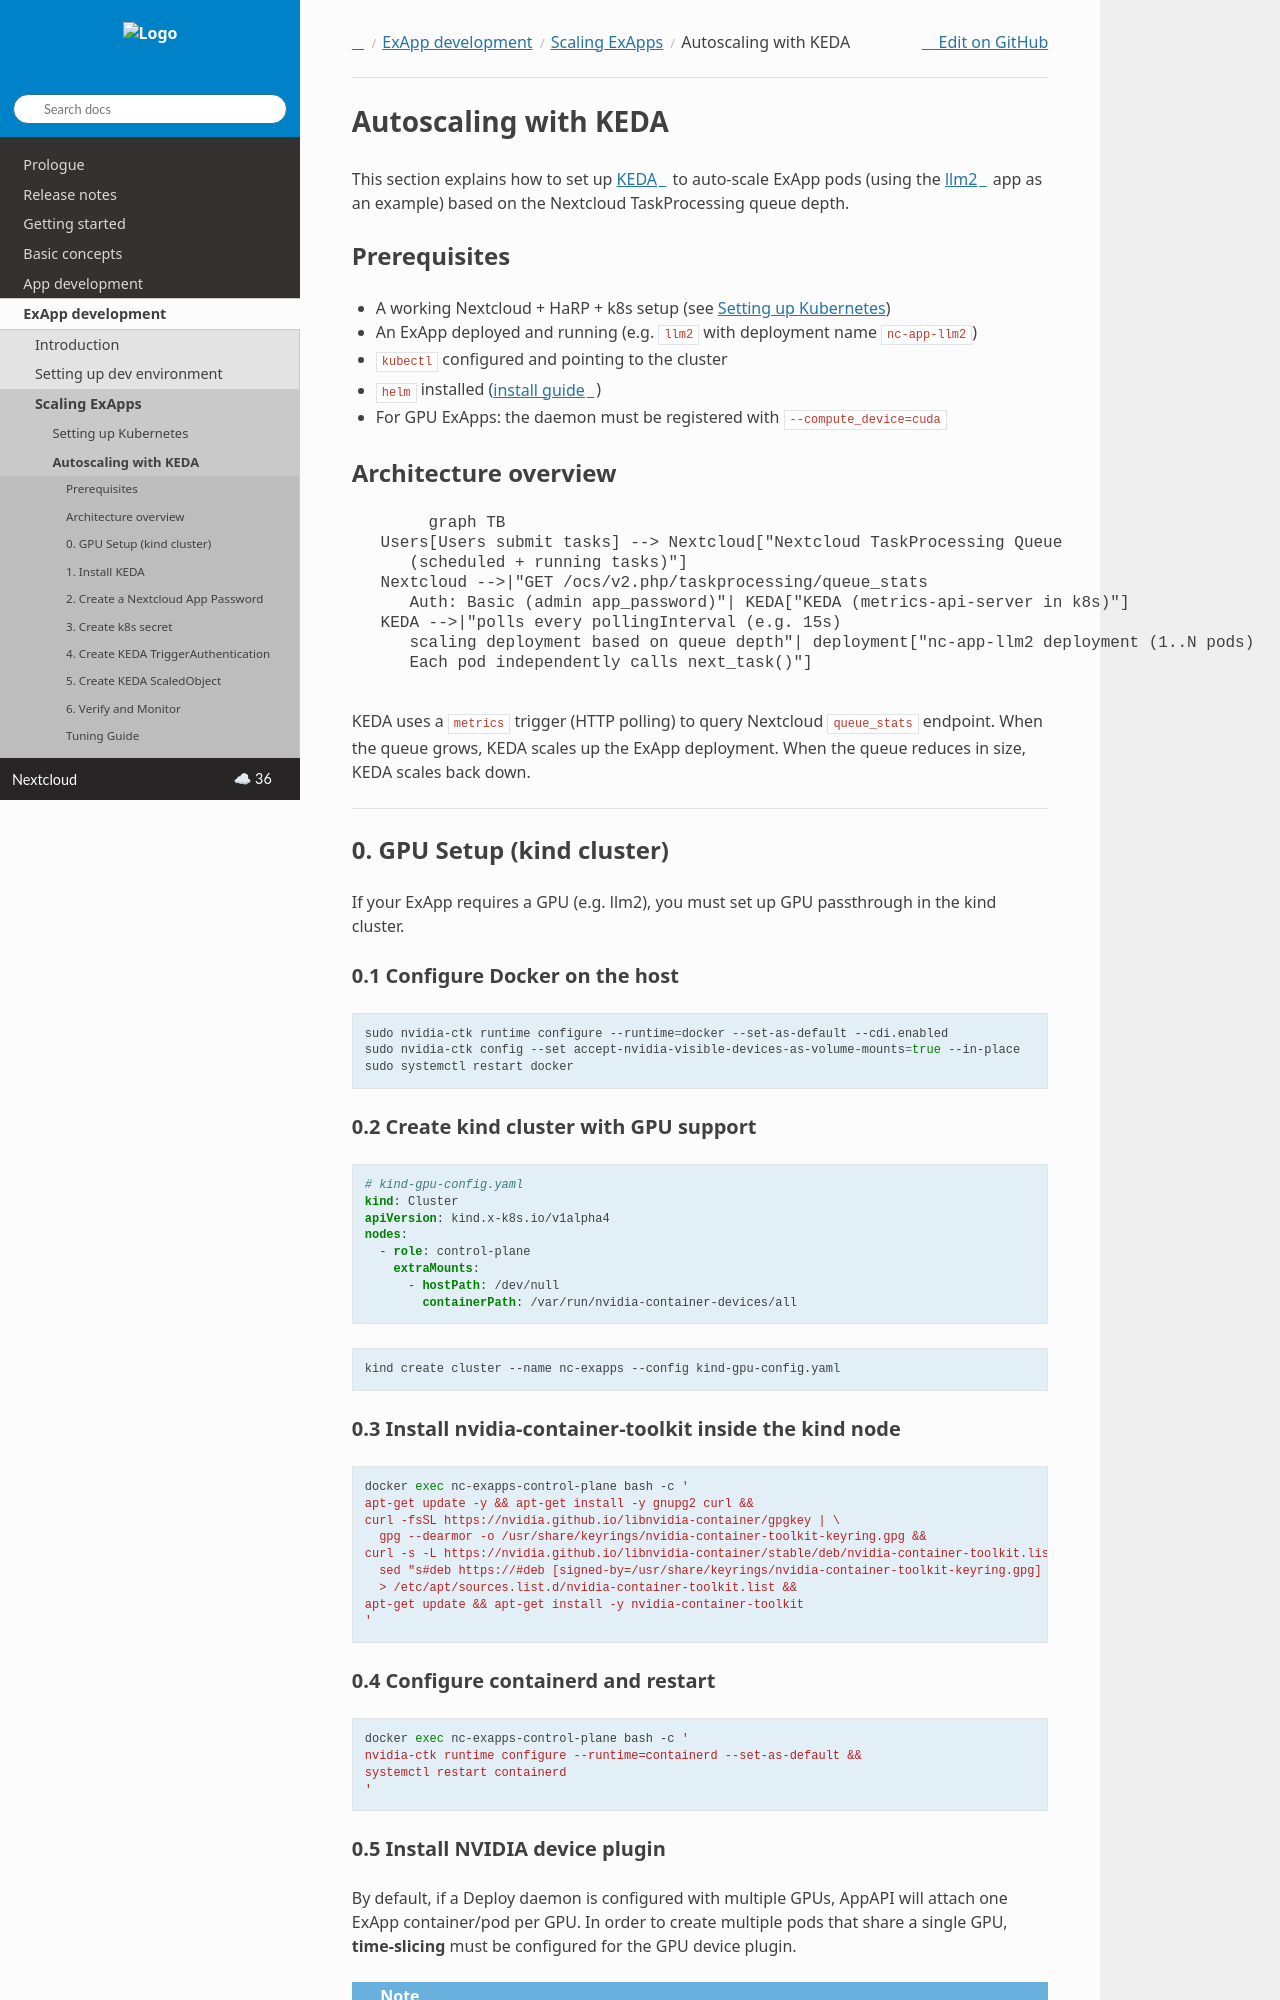

repository: nextcloud/documentation · page: server/latest/developer_manual/exapp_development/scaling/KEDASetup.html · generator: sphinx

Autoscaling with KEDA
=====================

This section explains how to set up `KEDA <https://keda.sh/>`__ to auto-scale ExApp pods
(using the `llm2 <https://docs.nextcloud.com/server/latest/admin_manual/ai/app_llm2.html>`_ app as an example)
based on the Nextcloud TaskProcessing queue depth.

Prerequisites
-------------

-  A working Nextcloud + HaRP + k8s setup (see
   :ref:`scaling-kubernetes-setup`)
-  An ExApp deployed and running (e.g. ``llm2`` with deployment name
   ``nc-app-llm2``)
-  ``kubectl`` configured and pointing to the cluster
-  ``helm`` installed (`install
   guide <https://helm.sh/docs/intro/install/>`__)
-  For GPU ExApps: the daemon must be registered with
   ``--compute_device=cuda``

Architecture overview
---------------------

.. mermaid::

   graph TB
      Users[Users submit tasks] --> Nextcloud["Nextcloud TaskProcessing Queue
         (scheduled + running tasks)"]
      Nextcloud -->|"GET /ocs/v2.php/taskprocessing/queue_stats
         Auth: Basic (admin app_password)"| KEDA["KEDA (metrics-api-server in k8s)"]
      KEDA -->|"polls every pollingInterval (e.g. 15s)
         scaling deployment based on queue depth"| deployment["nc-app-llm2 deployment (1..N pods)
         Each pod independently calls next_task()"]

KEDA uses a ``metrics`` trigger (HTTP polling) to query Nextcloud
``queue_stats`` endpoint.
When the queue grows, KEDA scales up the ExApp deployment.
When the queue reduces in size, KEDA scales back down.

--------------

0. GPU Setup (kind cluster)
---------------------------

If your ExApp requires a GPU (e.g. llm2), you must set up GPU passthrough in
the kind cluster.

0.1 Configure Docker on the host
~~~~~~~~~~~~~~~~~~~~~~~~~~~~~~~~

.. code:: bash

   sudo nvidia-ctk runtime configure --runtime=docker --set-as-default --cdi.enabled
   sudo nvidia-ctk config --set accept-nvidia-visible-devices-as-volume-mounts=true --in-place
   sudo systemctl restart docker

0.2 Create kind cluster with GPU support
~~~~~~~~~~~~~~~~~~~~~~~~~~~~~~~~~~~~~~~~

.. code:: yaml

   # kind-gpu-config.yaml
   kind: Cluster
   apiVersion: kind.x-k8s.io/v1alpha4
   nodes:
     - role: control-plane
       extraMounts:
         - hostPath: /dev/null
           containerPath: /var/run/nvidia-container-devices/all

.. code:: bash

   kind create cluster --name nc-exapps --config kind-gpu-config.yaml

0.3 Install nvidia-container-toolkit inside the kind node
~~~~~~~~~~~~~~~~~~~~~~~~~~~~~~~~~~~~~~~~~~~~~~~~~~~~~~~~~

.. code:: bash

   docker exec nc-exapps-control-plane bash -c '
   apt-get update -y && apt-get install -y gnupg2 curl &&
   curl -fsSL https://nvidia.github.io/libnvidia-container/gpgkey | \
     gpg --dearmor -o /usr/share/keyrings/nvidia-container-toolkit-keyring.gpg &&
   curl -s -L https://nvidia.github.io/libnvidia-container/stable/deb/nvidia-container-toolkit.list | \
     sed "s#deb https://#deb [signed-by=/usr/share/keyrings/nvidia-container-toolkit-keyring.gpg] https://#g" \
     > /etc/apt/sources.list.d/nvidia-container-toolkit.list &&
   apt-get update && apt-get install -y nvidia-container-toolkit
   '

0.4 Configure containerd and restart
~~~~~~~~~~~~~~~~~~~~~~~~~~~~~~~~~~~~

.. code:: bash

   docker exec nc-exapps-control-plane bash -c '
   nvidia-ctk runtime configure --runtime=containerd --set-as-default &&
   systemctl restart containerd
   '
